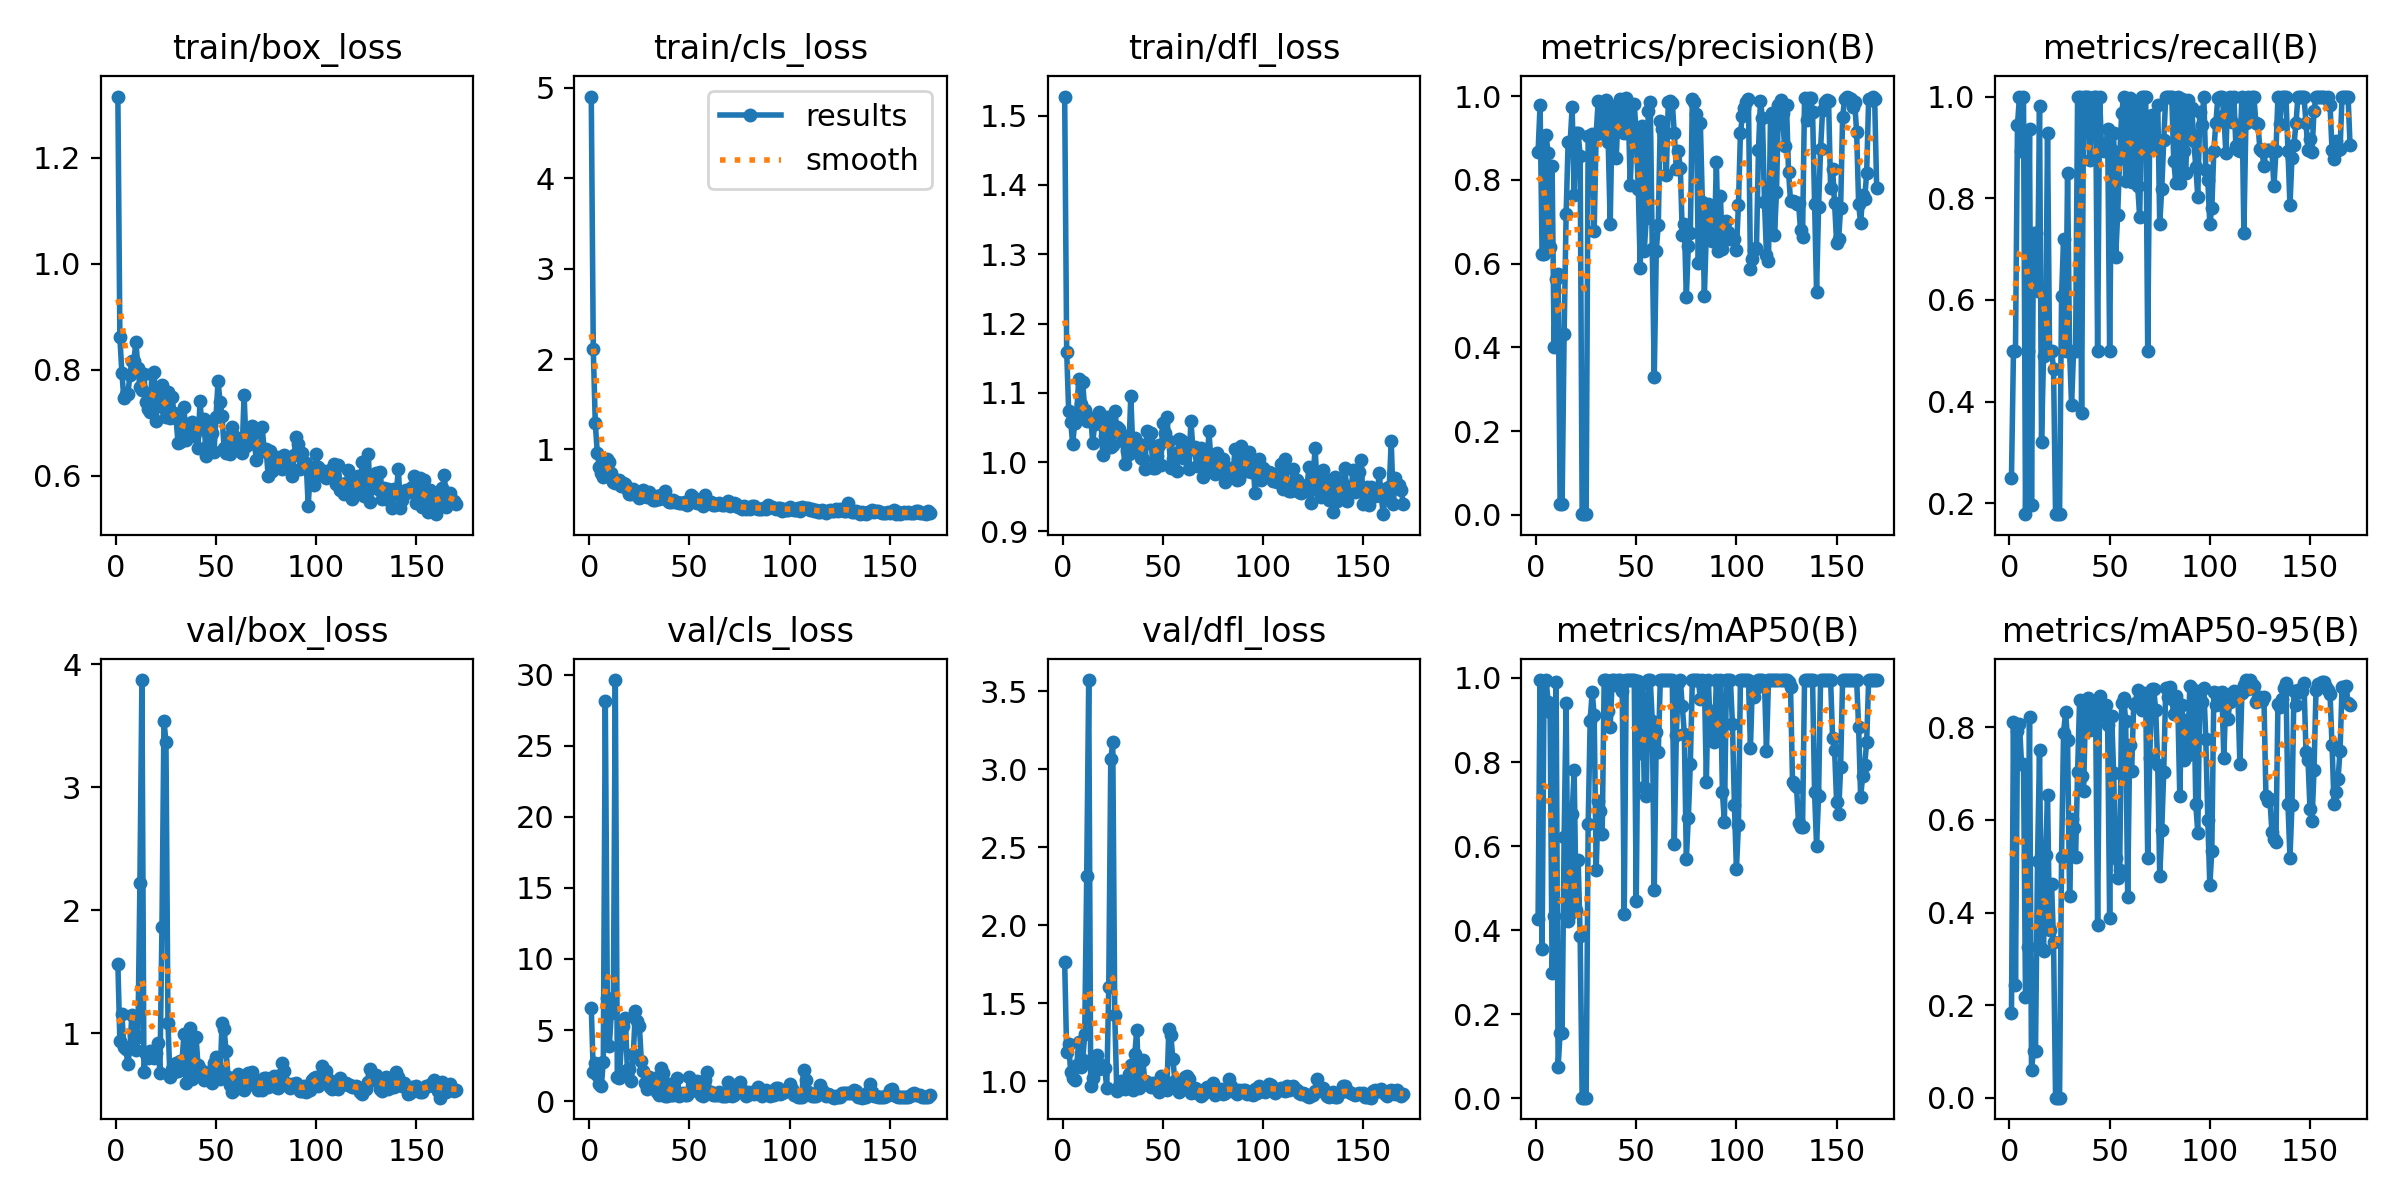

The table this chart was drawn from, first rows:
epoch, train/box_loss, train/cls_loss, train/dfl_loss, metrics/precision(B), metrics/recall(B), metrics/mAP50(B), metrics/mAP50-95(B), val/box_loss, val/cls_loss, val/dfl_loss, lr/pg0, lr/pg1, lr/pg2
1, 1.316, 4.905, 1.528, 0.8659, 0.25, 0.4275, 0.1832, 1.565, 6.562, 1.763, 0.0001667, 0.0001667, 0.0001667
2, 0.8612, 2.11, 1.16, 0.9789, 0.5, 0.995, 0.8115, 0.9362, 2.045, 1.186, 0.0003489, 0.0003489, 0.0003489
3, 0.7937, 1.288, 1.074, 0.6228, 0.5, 0.3553, 0.244, 1.161, 2.688, 1.241, 0.0005299, 0.0005299, 0.0005299
4, 0.7457, 0.9657, 1.058, 0.6223, 0.9449, 0.9913, 0.7911, 0.8877, 1.805, 1.06, 0.0007097, 0.0007097, 0.0007097
5, 0.7546, 0.8107, 1.026, 0.9062, 1, 0.995, 0.8072, 0.8702, 1.194, 1.024, 0.0008883, 0.0008883, 0.0008883
6, 0.7542, 0.7406, 1.057, 0.8645, 0.8929, 0.943, 0.7217, 0.7482, 1.048, 1.012, 0.001066, 0.001066, 0.001066
7, 0.7897, 0.6946, 1.07, 0.6404, 1, 0.92, 0.7209, 0.889, 2.75, 1.102, 0.001242, 0.001242, 0.001242
8, 0.8161, 0.7598, 1.119, 0.8333, 0.1786, 0.2975, 0.219, 1.154, 28.16, 1.255, 0.001417, 0.001417, 0.001417
9, 0.8174, 0.8977, 1.084, 0.4016, 0.5, 0.4335, 0.3253, 0.9853, 7.261, 1.09, 0.00159, 0.00159, 0.00159
10, 0.8523, 0.8629, 1.115, 0.564, 0.9371, 0.9908, 0.8229, 0.8687, 3.871, 1.136, 0.001618, 0.001618, 0.001618
11, 0.804, 0.7382, 1.076, 0.5741, 0.1964, 0.07429, 0.0607, 0.9709, 6.211, 1.302, 0.001618, 0.001618, 0.001618
12, 0.7672, 0.6417, 1.06, 0.02681, 0.7321, 0.1557, 0.1024, 2.222, 6.373, 2.313, 0.001612, 0.001612, 0.001612
13, 0.7613, 0.6289, 1.061, 0.02681, 0.7321, 0.1557, 0.1024, 3.873, 29.61, 3.571, 0.001607, 0.001607, 0.001607
14, 0.7914, 0.6558, 1.064, 0.4318, 0.6169, 0.6219, 0.5115, 0.6895, 1.67, 0.9735, 0.001601, 0.001601, 0.001601
15, 0.7392, 0.6562, 1.028, 0.7183, 0.9821, 0.9397, 0.7498, 0.831, 1.613, 1.025, 0.001595, 0.001595, 0.001595
16, 0.7253, 0.5925, 1.055, 0.8916, 0.3214, 0.422, 0.3209, 0.7968, 3.99, 1.093, 0.00159, 0.00159, 0.00159
17, 0.7202, 0.6236, 1.058, 0.887, 0.4892, 0.4387, 0.3181, 0.8603, 5.298, 1.169, 0.001584, 0.001584, 0.001584
18, 0.7915, 0.6188, 1.073, 0.9734, 0.5, 0.676, 0.5246, 0.8347, 5.876, 1.077, 0.001579, 0.001579, 0.001579
19, 0.7965, 0.5599, 1.066, 0.765, 0.9286, 0.7809, 0.6538, 0.7985, 2.216, 1.102, 0.001574, 0.001574, 0.001574
20, 0.7025, 0.5071, 1.01, 0.9108, 0.5, 0.4485, 0.3619, 0.8391, 2.255, 1.1, 0.001568, 0.001568, 0.001568
21, 0.744, 0.5097, 1.037, 0.911, 0.5, 0.5678, 0.4625, 0.923, 1.417, 1.086, 0.001563, 0.001563, 0.001563
22, 0.7564, 0.5664, 1.065, 0.858, 0.4643, 0.3868, 0.3373, 0.6781, 3.337, 0.9589, 0.001557, 0.001557, 0.001557
23, 0.771, 0.5426, 1.059, 0.00172, 0.1786, 0.00136, 0.00067, 1.865, 6.331, 1.602, 0.001551, 0.001551, 0.001551
24, 0.7275, 0.4939, 1.022, 0.00172, 0.1786, 0.00136, 0.00067, 3.542, 5.658, 3.064, 0.001546, 0.001546, 0.001546
25, 0.711, 0.4644, 1.025, 0.00172, 0.1786, 0.00136, 0.00067, 3.369, 5.306, 3.172, 0.00154, 0.00154, 0.00154
26, 0.7573, 0.4753, 1.074, 0.9036, 0.6071, 0.6519, 0.5211, 1.087, 2.786, 1.425, 0.001535, 0.001535, 0.001535
27, 0.708, 0.5472, 1.05, 0.8582, 0.7203, 0.8977, 0.7883, 0.6439, 2.091, 0.9387, 0.00153, 0.00153, 0.00153
28, 0.7489, 0.4793, 1.047, 0.9107, 0.5, 0.9665, 0.8321, 0.711, 1.292, 0.9688, 0.001524, 0.001524, 0.001524
29, 0.7187, 0.4723, 1.04, 0.6782, 0.849, 0.9124, 0.7728, 0.6851, 0.8753, 1.005, 0.001519, 0.001519, 0.001519
30, 0.7095, 0.5316, 1.03, 0.9106, 0.5, 0.5419, 0.4363, 0.7588, 1.72, 0.9667, 0.001513, 0.001513, 0.001513
31, 0.6623, 0.4739, 0.9975, 0.988, 0.3929, 0.7078, 0.602, 0.6938, 1.403, 0.9492, 0.001507, 0.001507, 0.001507
32, 0.6629, 0.4438, 1.016, 0.9116, 0.5, 0.6826, 0.5817, 0.7724, 1.518, 1.001, 0.001502, 0.001502, 0.001502
33, 0.7006, 0.4409, 1.012, 0.9108, 0.5, 0.6281, 0.519, 0.7778, 1.645, 1.05, 0.001497, 0.001497, 0.001497
34, 0.7305, 0.4832, 1.096, 0.9838, 1, 0.995, 0.7029, 0.9928, 0.604, 1.106, 0.001491, 0.001491, 0.001491
35, 0.6663, 0.4502, 1.021, 0.9906, 1, 0.995, 0.8596, 0.5975, 0.3974, 0.9466, 0.001486, 0.001486, 0.001486
36, 0.6951, 0.4906, 1.035, 0.8893, 0.3769, 0.9215, 0.6958, 0.9324, 2.357, 1.177, 0.00148, 0.00148, 0.00148
37, 0.6976, 0.4688, 1.028, 0.695, 1, 0.8842, 0.6624, 1.041, 1.962, 1.332, 0.001474, 0.001474, 0.001474
38, 0.7006, 0.5402, 1.026, 0.962, 1, 0.995, 0.8473, 0.6298, 0.3873, 0.9582, 0.001469, 0.001469, 0.001469
39, 0.6739, 0.4442, 1.007, 0.9762, 1, 0.995, 0.8639, 0.6819, 0.3884, 0.9776, 0.001463, 0.001463, 0.001463
40, 0.6932, 0.4225, 1.004, 0.8514, 0.8755, 0.982, 0.7943, 0.9736, 1.188, 1.14, 0.001458, 0.001458, 0.001458
41, 0.6521, 0.4143, 0.99, 0.967, 0.9646, 0.995, 0.8317, 0.7429, 0.4277, 1.001, 0.001453, 0.001453, 0.001453
42, 0.741, 0.4453, 1.044, 0.9942, 1, 0.995, 0.8558, 0.7113, 0.3962, 0.9944, 0.001447, 0.001447, 0.001447
43, 0.6885, 0.4135, 1.028, 0.914, 1, 0.9678, 0.8314, 0.6708, 0.5071, 0.9801, 0.001442, 0.001442, 0.001442
44, 0.7062, 0.4157, 1.041, 0.9111, 0.5, 0.4393, 0.3724, 0.6212, 1.634, 0.9656, 0.001436, 0.001436, 0.001436
45, 0.6362, 0.4061, 0.992, 0.9945, 1, 0.995, 0.8676, 0.6586, 0.3469, 0.9876, 0.00143, 0.00143, 0.00143
46, 0.6569, 0.4033, 0.9921, 0.9673, 0.8943, 0.995, 0.8258, 0.6863, 0.4712, 0.9735, 0.001425, 0.001425, 0.001425
47, 0.6979, 0.4046, 1.008, 0.7876, 0.8938, 0.995, 0.8402, 0.6454, 0.5494, 0.9544, 0.001419, 0.001419, 0.001419
48, 0.6796, 0.4153, 1.024, 0.9155, 0.8945, 0.995, 0.848, 0.5934, 0.4462, 0.9346, 0.001414, 0.001414, 0.001414
49, 0.645, 0.385, 0.9962, 0.9807, 0.9356, 0.995, 0.8041, 0.7586, 0.3982, 1.038, 0.001408, 0.001408, 0.001408
50, 0.7102, 0.4152, 1.056, 0.911, 0.5, 0.4684, 0.3886, 0.8057, 1.709, 1.014, 0.001403, 0.001403, 0.001403
51, 0.7787, 0.4912, 1.041, 0.7794, 0.894, 0.9931, 0.8248, 0.7112, 0.6774, 1.002, 0.001397, 0.001397, 0.001397
52, 0.7392, 0.4686, 1.065, 0.5898, 0.9286, 0.8203, 0.7021, 0.6329, 1.049, 0.9469, 0.001392, 0.001392, 0.001392
53, 0.713, 0.4219, 1.03, 0.9287, 0.6839, 0.9891, 0.5168, 1.087, 1.103, 1.335, 0.001386, 0.001386, 0.001386
54, 0.6516, 0.4042, 0.9908, 0.6303, 0.7679, 0.7415, 0.4736, 1.039, 1.421, 1.294, 0.001381, 0.001381, 0.001381
55, 0.6423, 0.4148, 1.004, 0.7096, 0.8792, 0.7199, 0.4929, 0.8542, 0.9588, 1.142, 0.001375, 0.001375, 0.001375
56, 0.6722, 0.4248, 1.013, 0.9647, 0.9671, 0.995, 0.8534, 0.6487, 0.4248, 1.003, 0.00137, 0.00137, 0.00137
57, 0.6409, 0.3696, 0.9871, 0.9858, 1, 0.995, 0.8638, 0.5841, 0.3533, 0.958, 0.001364, 0.001364, 0.001364
58, 0.6909, 0.496, 1.033, 0.6346, 0.8333, 0.8977, 0.8143, 0.5218, 1.498, 0.9334, 0.001359, 0.001359, 0.001359
59, 0.6748, 0.4298, 1.032, 0.3299, 0.9167, 0.4946, 0.4341, 0.5391, 2.033, 0.9769, 0.001353, 0.001353, 0.001353
60, 0.669, 0.4116, 1.006, 0.6312, 0.9967, 0.8706, 0.7611, 0.5985, 0.6284, 1, 0.001348, 0.001348, 0.001348
... 110 more rows
